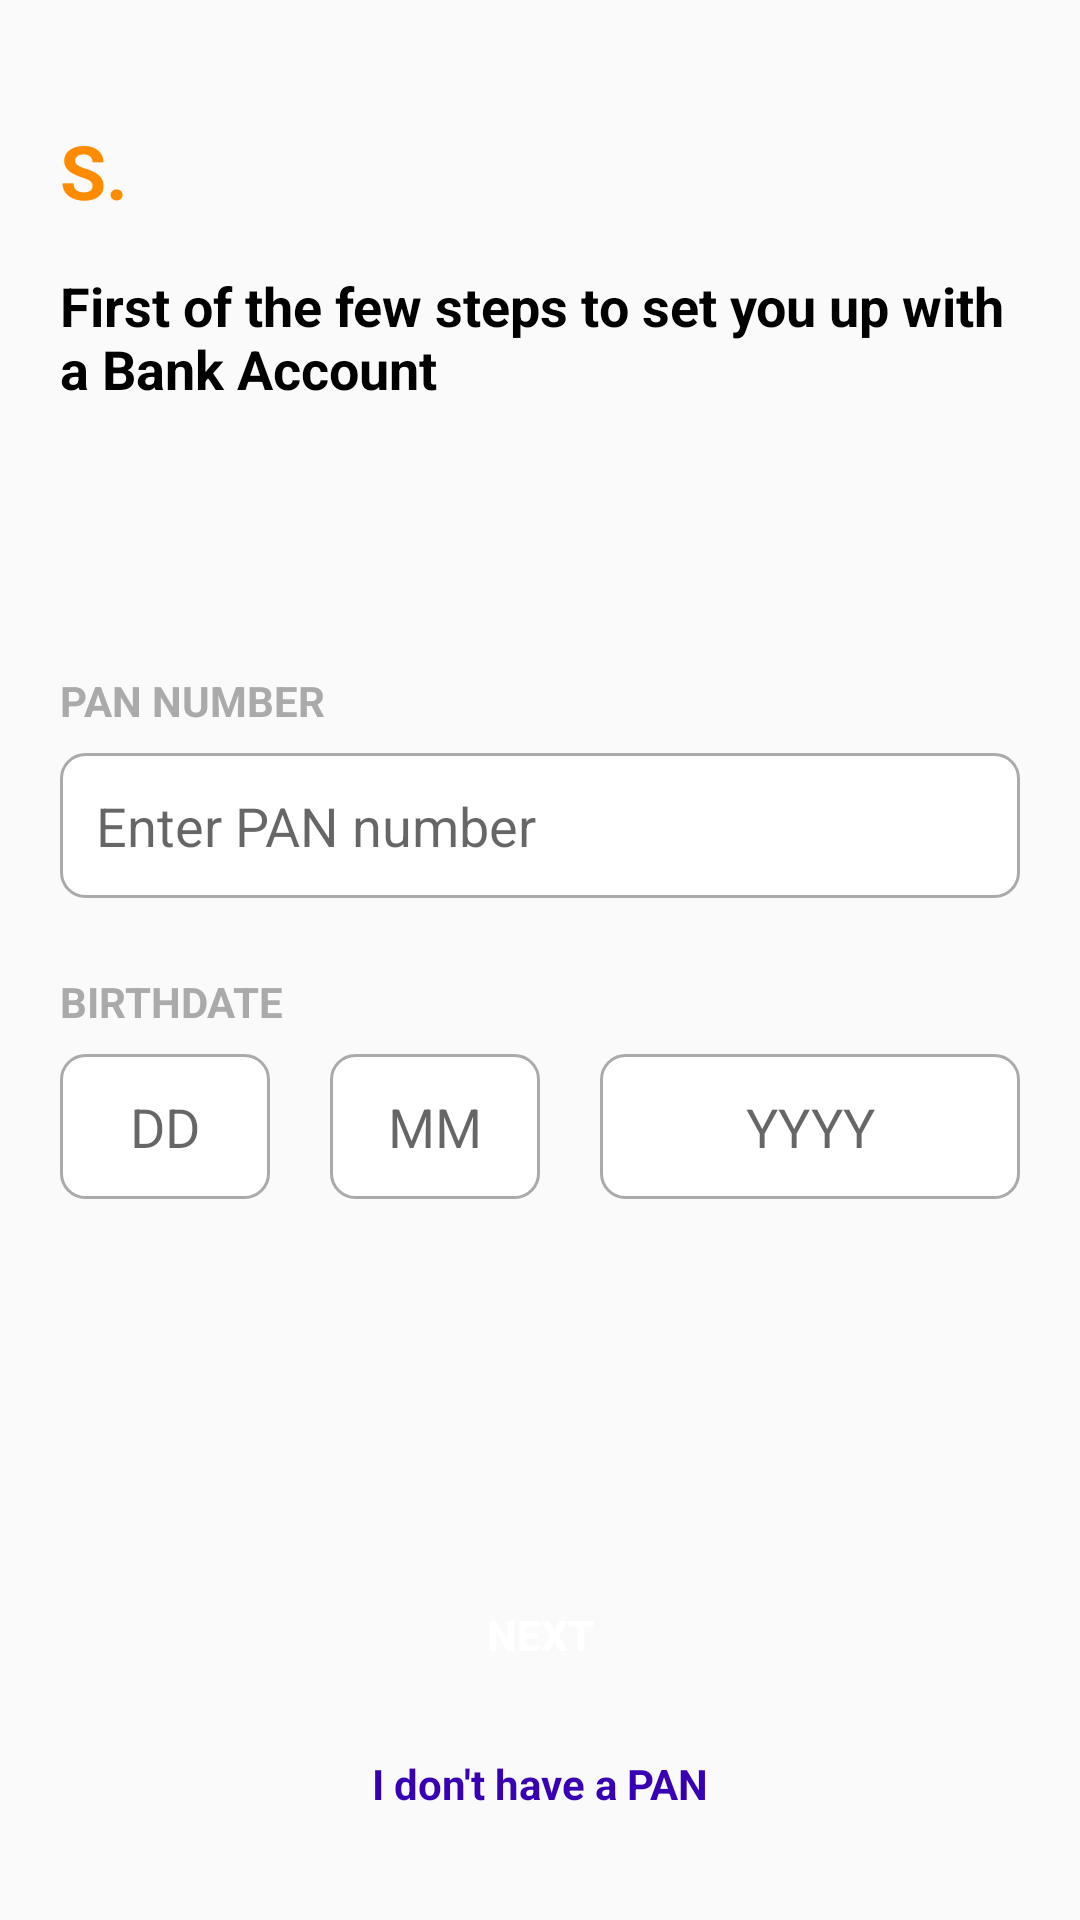

Android layout source for this screen:
<!-- AndroidManifest.xml: application theme Theme.AppCompat.Light.NoActionBar -->
<!-- res/layout/activity_main.xml -->
<?xml version="1.0" encoding="utf-8"?>
<androidx.constraintlayout.widget.ConstraintLayout xmlns:android="http://schemas.android.com/apk/res/android"
    xmlns:app="http://schemas.android.com/apk/res-auto"
    xmlns:tools="http://schemas.android.com/tools"
    android:layout_width="match_parent"
    android:layout_height="match_parent"
    android:padding="20dp"
    tools:context=".activity.MainActivity">

    <TextView
        android:id="@+id/logoTextView"
        android:layout_width="wrap_content"
        android:layout_height="wrap_content"
        android:layout_marginTop="20dp"
        android:text="@string/s"
        android:textColor="@color/orange"
        android:textSize="25sp"
        android:textStyle="bold"
        app:layout_constraintBottom_toTopOf="@id/titleTextView"
        app:layout_constraintStart_toStartOf="parent"
        app:layout_constraintTop_toTopOf="parent" />

    <TextView
        android:id="@+id/titleTextView"
        android:layout_width="wrap_content"
        android:layout_height="wrap_content"
        android:layout_marginTop="16dp"
        android:text="@string/subtittle"
        android:textColor="@android:color/black"
        android:textSize="18sp"
        android:textStyle="bold"
        app:layout_constraintEnd_toEndOf="parent"
        app:layout_constraintStart_toStartOf="parent"
        app:layout_constraintTop_toBottomOf="@id/logoTextView" />

    <androidx.constraintlayout.widget.ConstraintLayout
        android:layout_width="match_parent"
        android:layout_height="wrap_content"
        app:layout_constraintBottom_toTopOf="@+id/infoText"
        app:layout_constraintEnd_toEndOf="parent"
        app:layout_constraintStart_toStartOf="parent"
        app:layout_constraintTop_toBottomOf="@+id/titleTextView">

        <TextView
            android:id="@+id/panLabel"
            android:layout_width="wrap_content"
            android:layout_height="wrap_content"
            android:text="@string/pan_number"
            android:textColor="@android:color/darker_gray"
            android:textSize="14sp"
            android:textStyle="bold"
            app:layout_constraintStart_toStartOf="parent"
            app:layout_constraintTop_toTopOf="parent" />

        <EditText
            android:id="@+id/panInput"
            android:layout_width="0dp"
            android:layout_height="wrap_content"
            android:layout_marginTop="8dp"
            android:autofillHints=""
            android:background="@drawable/bg_grey_input"
            android:hint="@string/enter_pan_number"
            android:padding="12dp"
            android:maxLength="10"
            android:textAllCaps="true"
            android:inputType="textCapCharacters|text"
            app:layout_constraintEnd_toEndOf="parent"
            app:layout_constraintStart_toStartOf="parent"
            app:layout_constraintTop_toBottomOf="@id/panLabel" />

        <TextView
            android:id="@+id/birthdateLabel"
            android:layout_width="wrap_content"
            android:layout_height="wrap_content"
            android:layout_marginTop="25dp"
            android:text="@string/birthdate"
            android:textColor="@android:color/darker_gray"
            android:textSize="14sp"
            android:textStyle="bold"
            app:layout_constraintStart_toStartOf="parent"
            app:layout_constraintTop_toBottomOf="@id/panInput" />

        <LinearLayout
            android:id="@+id/birthdateInputLayout"
            android:layout_width="0dp"
            android:layout_height="wrap_content"
            android:layout_marginTop="8dp"
            android:orientation="horizontal"
            app:layout_constraintEnd_toEndOf="parent"
            app:layout_constraintStart_toStartOf="parent"
            app:layout_constraintTop_toBottomOf="@id/birthdateLabel">

            <EditText
                android:id="@+id/dayInput"
                android:layout_width="0dp"
                android:layout_height="wrap_content"
                android:layout_weight="1"
                android:autofillHints=""
                android:background="@drawable/bg_grey_input"
                android:hint="@string/dd"
                android:inputType="number"
                android:maxLength="2"
                android:padding="12dp"
                android:textAlignment="center"/>

            <Space
                android:layout_width="20dp"
                android:layout_height="wrap_content" />

            <EditText
                android:id="@+id/monthInput"
                android:layout_width="0dp"
                android:layout_height="wrap_content"
                android:layout_weight="1"
                android:autofillHints=""
                android:background="@drawable/bg_grey_input"
                android:hint="@string/mm"
                android:inputType="number"
                android:maxLength="2"
                android:padding="12dp"
                android:textAlignment="center" />

            <Space
                android:layout_width="20dp"
                android:layout_height="wrap_content" />

            <EditText
                android:id="@+id/yearInput"
                android:layout_width="0dp"
                android:layout_height="wrap_content"
                android:layout_weight="2"
                android:autofillHints=""
                android:background="@drawable/bg_grey_input"
                android:hint="@string/yyyy"
                android:inputType="number"
                android:maxLength="4"
                android:padding="12dp"
                android:textAlignment="center" />
        </LinearLayout>

    </androidx.constraintlayout.widget.ConstraintLayout>

    <TextView
        android:id="@+id/infoText"
        android:layout_width="0dp"
        android:layout_height="wrap_content"
        android:layout_marginBottom="16dp"
        android:textColor="@android:color/darker_gray"
        android:textSize="12sp"
        app:layout_constraintBottom_toTopOf="@id/nextButton"
        app:layout_constraintEnd_toEndOf="parent"
        app:layout_constraintStart_toStartOf="parent" />

    <Button
        android:id="@+id/nextButton"
        android:layout_width="0dp"
        android:layout_height="wrap_content"
        android:layout_marginBottom="16dp"
        android:text="@string/next"
        android:textStyle="bold"
        android:enabled="false"
        android:textColor="@android:color/white"
        android:background="@drawable/bg_button_disabled"
        app:layout_constraintBottom_toTopOf="@id/noPanButton"
        app:layout_constraintEnd_toEndOf="parent"
        app:layout_constraintStart_toStartOf="parent" />

    <TextView
        android:id="@+id/noPanButton"
        android:layout_width="wrap_content"
        android:layout_height="wrap_content"
        android:layout_marginBottom="16dp"
        android:text="@string/i_don_t_have_a_pan"
        android:textColor="@color/purple_700"
        android:textSize="14sp"
        android:textStyle="bold"
        app:layout_constraintBottom_toBottomOf="parent"
        app:layout_constraintEnd_toEndOf="parent"
        app:layout_constraintStart_toStartOf="parent" />

</androidx.constraintlayout.widget.ConstraintLayout>
<!-- resources referenced by this layout -->
<resources>
  <color name="orange">#FF8C00</color>
  <color name="purple_700">#FF3700B3</color>
  <!-- drawable bg_grey_input (drawable) -->
  <?xml version="1.0" encoding="utf-8"?>
  <shape xmlns:android="http://schemas.android.com/apk/res/android">
      <corners android:radius="8dp" />
  
      <solid android:color="@android:color/white" />
  
      <stroke
          android:width="1dp"
          android:color="@android:color/darker_gray" />
  
      <padding
          android:bottom="8dp"
          android:left="8dp"
          android:right="8dp"
          android:top="8dp" />
  </shape>
  <string name="birthdate">BIRTHDATE</string>
  <string name="dd">DD</string>
  <string name="enter_pan_number">Enter PAN number</string>
  <string name="i_don_t_have_a_pan">I don\'t have a PAN</string>
  <string name="mm">MM</string>
  <string name="next">Next</string>
  <string name="pan_number">PAN NUMBER</string>
  <string name="s">S.</string>
  <string name="subtittle">First of the few steps to set you up with a Bank Account</string>
  <string name="yyyy">YYYY</string>
</resources>
